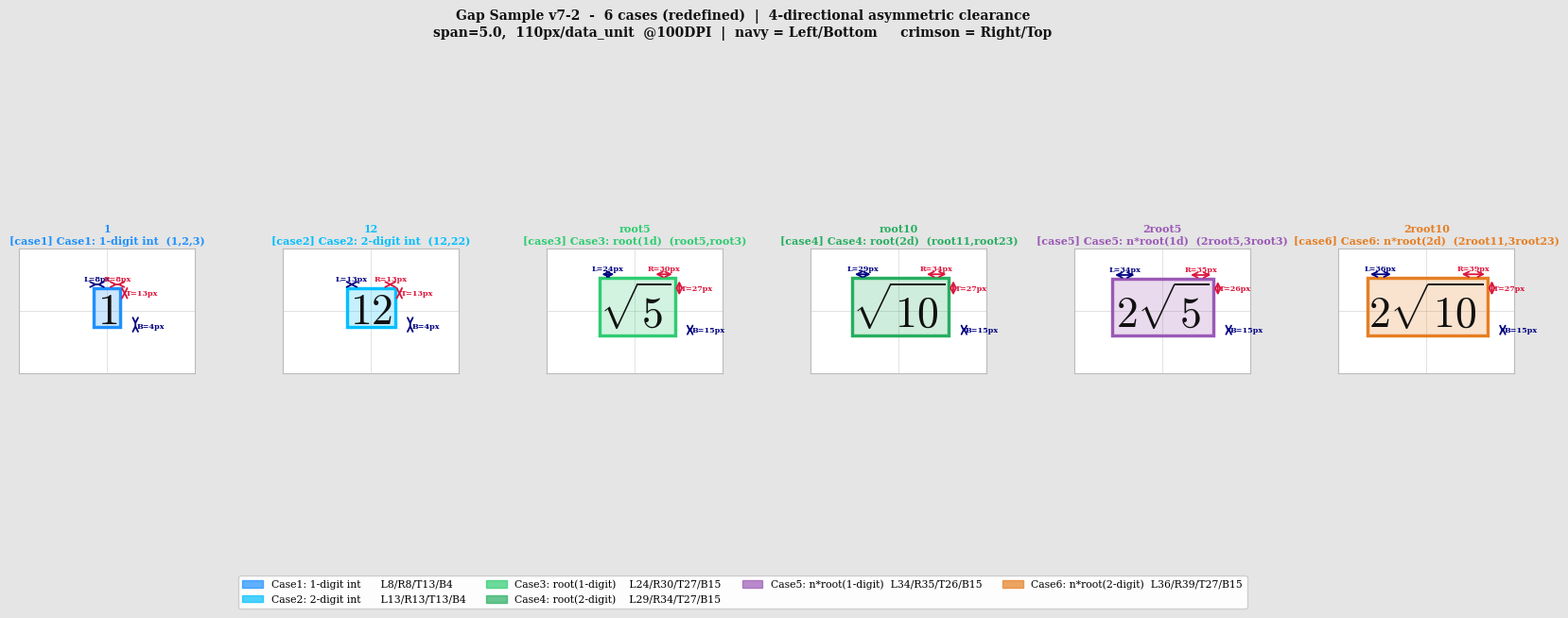

Here is the Python script that generated this plot:
"""
gap_sample_visual6.py - 6 cases (REDEFINED), all text English
Case definitions (new):
  case1: 1-digit integer  (1, 2, 3)
  case2: 2-digit integer  (12, 22)
  case3: root(1-digit)    (root5, root3)
  case4: root(2-digit)    (root11, root23)
  case5: n*root(1-digit)  (2root5, 3root3)
  case6: n*root(2-digit)  (2root11, 3root23)
"""
import re
import matplotlib.pyplot as plt
import matplotlib.patches as patches
from matplotlib.patches import Patch

plt.rcParams.update({'mathtext.fontset': 'cm', 'font.family': 'serif', 'text.usetex': False})

SFONT = 24
FIG_S = 5.5
SPAN  = 5.0
PX    = (FIG_S / SPAN) * 100   # 110 px/data_unit @100DPI

def label_char_count(s):
    nsqrt = s.count(r'\sqrt')
    t = re.sub(r'\\[a-zA-Z]+', '', s)
    t = re.sub(r'[\$\{\}]', '', t).strip()
    return max(1, len(t) + nsqrt * 1.5)

def hw_hh(latex):
    nc = label_char_count(latex)
    hw = (SFONT * 0.60 * nc / 72.0) * SPAN / FIG_S / 2.0
    hh = (SFONT * 1.10        / 72.0) * SPAN / FIG_S / 2.0
    return nc, hw, hh

# ── Case definitions (NEW numbering, unit: px) ────────────────────────────────
CASE_CFG = {
    'case1': dict(L=8,  R=8,  T=13, B=4,
                  color='#1E90FF',
                  desc='Case1: 1-digit int  (1,2,3)'),
    'case2': dict(L=13, R=13, T=13, B=4,
                  color='#00BFFF',
                  desc='Case2: 2-digit int  (12,22)'),
    'case3': dict(L=24, R=30, T=27, B=15,
                  color='#2ECC71',
                  desc='Case3: root(1d)  (root5,root3)'),
    'case4': dict(L=29, R=34, T=27, B=15,
                  color='#27AE60',
                  desc='Case4: root(2d)  (root11,root23)'),
    'case5': dict(L=34, R=35, T=26, B=15,
                  color='#9B59B6',
                  desc='Case5: n*root(1d)  (2root5,3root3)'),
    'case6': dict(L=36, R=39, T=27, B=15,
                  color='#E67E22',
                  desc='Case6: n*root(2d)  (2root11,3root23)'),
}

# ── Representative labels ─────────────────────────────────────────────────────
LABELS = [
    ('$1$',            '1',        'case1'),
    ('$12$',           '12',       'case2'),
    ('$\\sqrt{5}$',    'root5',    'case3'),
    ('$\\sqrt{10}$',   'root10',   'case4'),
    ('$2\\sqrt{5}$',   '2root5',   'case5'),
    ('$2\\sqrt{10}$',  '2root10',  'case6'),
]

rows = []
for latex, name, ck in LABELS:
    nc, hw, hh = hw_hh(latex)
    cfg = CASE_CFG[ck]
    rows.append(dict(
        latex=latex, name=name, case=ck, cfg=cfg, nc=nc, hw=hw, hh=hh,
        EL=hw + cfg['L'] / PX, ER=hw + cfg['R'] / PX,
        ET=hh + cfg['T'] / PX, EB=hh + cfg['B'] / PX,
    ))

# ── Print table ───────────────────────────────────────────────────────────────
print(f"\n{'Label':<10} {'Case':<7} {'nc':>4} {'hw(du)':>7} {'hh(du)':>7} "
      f"{'EL':>6} {'ER':>6} {'ET':>6} {'EB':>6}")
print("-"*65)
for r in rows:
    print(f"{r['name']:<10} {r['case']:<7} {r['nc']:>4.1f} "
          f"{r['hw']:>7.3f} {r['hh']:>7.3f} "
          f"{r['EL']:>6.3f} {r['ER']:>6.3f} {r['ET']:>6.3f} {r['EB']:>6.3f}")
print(f"\nScale: {PX:.0f} px/data_unit  @100DPI, span={SPAN}")

# ── Visualization ─────────────────────────────────────────────────────────────
n = len(rows)
PANEL_W = 3.4
VIEW_X  = 1.10
VIEW_Y  = 0.78

ratio       = (PANEL_W / (2 * VIEW_X)) / (FIG_S / SPAN)
render_font = max(7, int(SFONT * ratio))

fig, axes = plt.subplots(1, n, figsize=(PANEL_W * n, 6.6), facecolor='#E5E5E5')
fig.subplots_adjust(wspace=0.50, top=0.84, bottom=0.13)

AR = dict(arrowstyle='<->', lw=1.3)
TX = dict(fontsize=5.8, fontweight='bold')

for i, r in enumerate(rows):
    ax = axes[i]
    ax.set_facecolor('white')
    ax.set_xlim(-VIEW_X, VIEW_X)
    ax.set_ylim(-VIEW_Y, VIEW_Y)
    ax.set_aspect('equal')

    hw, hh = r['hw'], r['hh']
    EL, ER, ET, EB = r['EL'], r['ER'], r['ET'], r['EB']
    col = r['cfg']['color']
    cfg = r['cfg']

    # ① Excl box (filled + border)
    ax.add_patch(patches.Rectangle((-EL,-EB), EL+ER, EB+ET,
        facecolor=col, edgecolor=col, linewidth=2.4, alpha=0.22, zorder=1))
    ax.add_patch(patches.Rectangle((-EL,-EB), EL+ER, EB+ET,
        facecolor='none', edgecolor=col, linewidth=2.4, zorder=3))

    # ③ Label text
    ax.text(0, 0, r['latex'], ha='center', va='center',
            fontsize=render_font, zorder=5, color='#111')
    ax.axhline(0, color='#ccc', lw=0.4, zorder=0)
    ax.axvline(0, color='#ccc', lw=0.4, zorder=0)
    ax.set_title(f"{r['name']}\n[{r['case']}] {cfg['desc']}",
                 fontsize=8.0, fontweight='bold', pad=4, color=col)

    # ── Top arrows: clr_L (navy) | clr_R (crimson) ───────────────────────────
    ya = ET + 0.050
    ax.annotate('', xy=(-hw,ya), xytext=(-EL,ya), arrowprops=dict(**AR, color='navy'))
    ax.text((-EL-hw)/2, ya+0.020, f'L={cfg["L"]}px',
            ha='center', va='bottom', color='navy', **TX)
    ax.annotate('', xy=(ER,ya), xytext=(hw,ya), arrowprops=dict(**AR, color='crimson'))
    ax.text((hw+ER)/2, ya+0.020, f'R={cfg["R"]}px',
            ha='center', va='bottom', color='crimson', **TX)

    # ── Right arrows: clr_T (crimson) | clr_B (navy) ─────────────────────────
    xT = ER + 0.055
    xB = ER + 0.190
    ax.annotate('', xy=(xT,ET), xytext=(xT,hh), arrowprops=dict(**AR, color='crimson'))
    ax.text(xT+0.018, (hh+ET)/2, f'T={cfg["T"]}px',
            ha='left', va='center', color='crimson', **TX)
    ax.annotate('', xy=(xB,-hh), xytext=(xB,-EB), arrowprops=dict(**AR, color='navy'))
    ax.text(xB+0.018, -(hh+EB)/2, f'B={cfg["B"]}px',
            ha='left', va='center', color='navy', **TX)

    ax.set_xticks([]); ax.set_yticks([])
    for sp in ax.spines.values():
        sp.set_edgecolor('#bbb')

# ── Legend ────────────────────────────────────────────────────────────────────
fig.legend(handles=[
    Patch(facecolor='#1E90FF', edgecolor='#1E90FF', alpha=0.7,
          label='Case1: 1-digit int      L8/R8/T13/B4'),
    Patch(facecolor='#00BFFF', edgecolor='#00BFFF', alpha=0.7,
          label='Case2: 2-digit int      L13/R13/T13/B4'),
    Patch(facecolor='#2ECC71', edgecolor='#2ECC71', alpha=0.7,
          label='Case3: root(1-digit)    L24/R30/T27/B15'),
    Patch(facecolor='#27AE60', edgecolor='#27AE60', alpha=0.7,
          label='Case4: root(2-digit)    L29/R34/T27/B15'),
    Patch(facecolor='#9B59B6', edgecolor='#9B59B6', alpha=0.7,
          label='Case5: n*root(1-digit)  L34/R35/T26/B15'),
    Patch(facecolor='#E67E22', edgecolor='#E67E22', alpha=0.7,
          label='Case6: n*root(2-digit)  L36/R39/T27/B15'),
], loc='lower center', ncol=4, fontsize=7.8,
   framealpha=0.95, bbox_to_anchor=(0.5, 0.00))

fig.suptitle(
    'Gap Sample v7-2  -  6 cases (redefined)  |  4-directional asymmetric clearance\n'
    f'span={SPAN},  {PX:.0f}px/data_unit  @100DPI  |  '
    'navy = Left/Bottom     crimson = Right/Top',
    fontsize=10, fontweight='bold', y=0.97, color='#111'
)

OUT = r'C:\Users\user\Documents\삼각비 게임1\triangles4\gap_sample_visual7_2.png'
plt.savefig(OUT, dpi=130, bbox_inches='tight')
plt.close()
print(f"\nSaved -> {OUT}")
